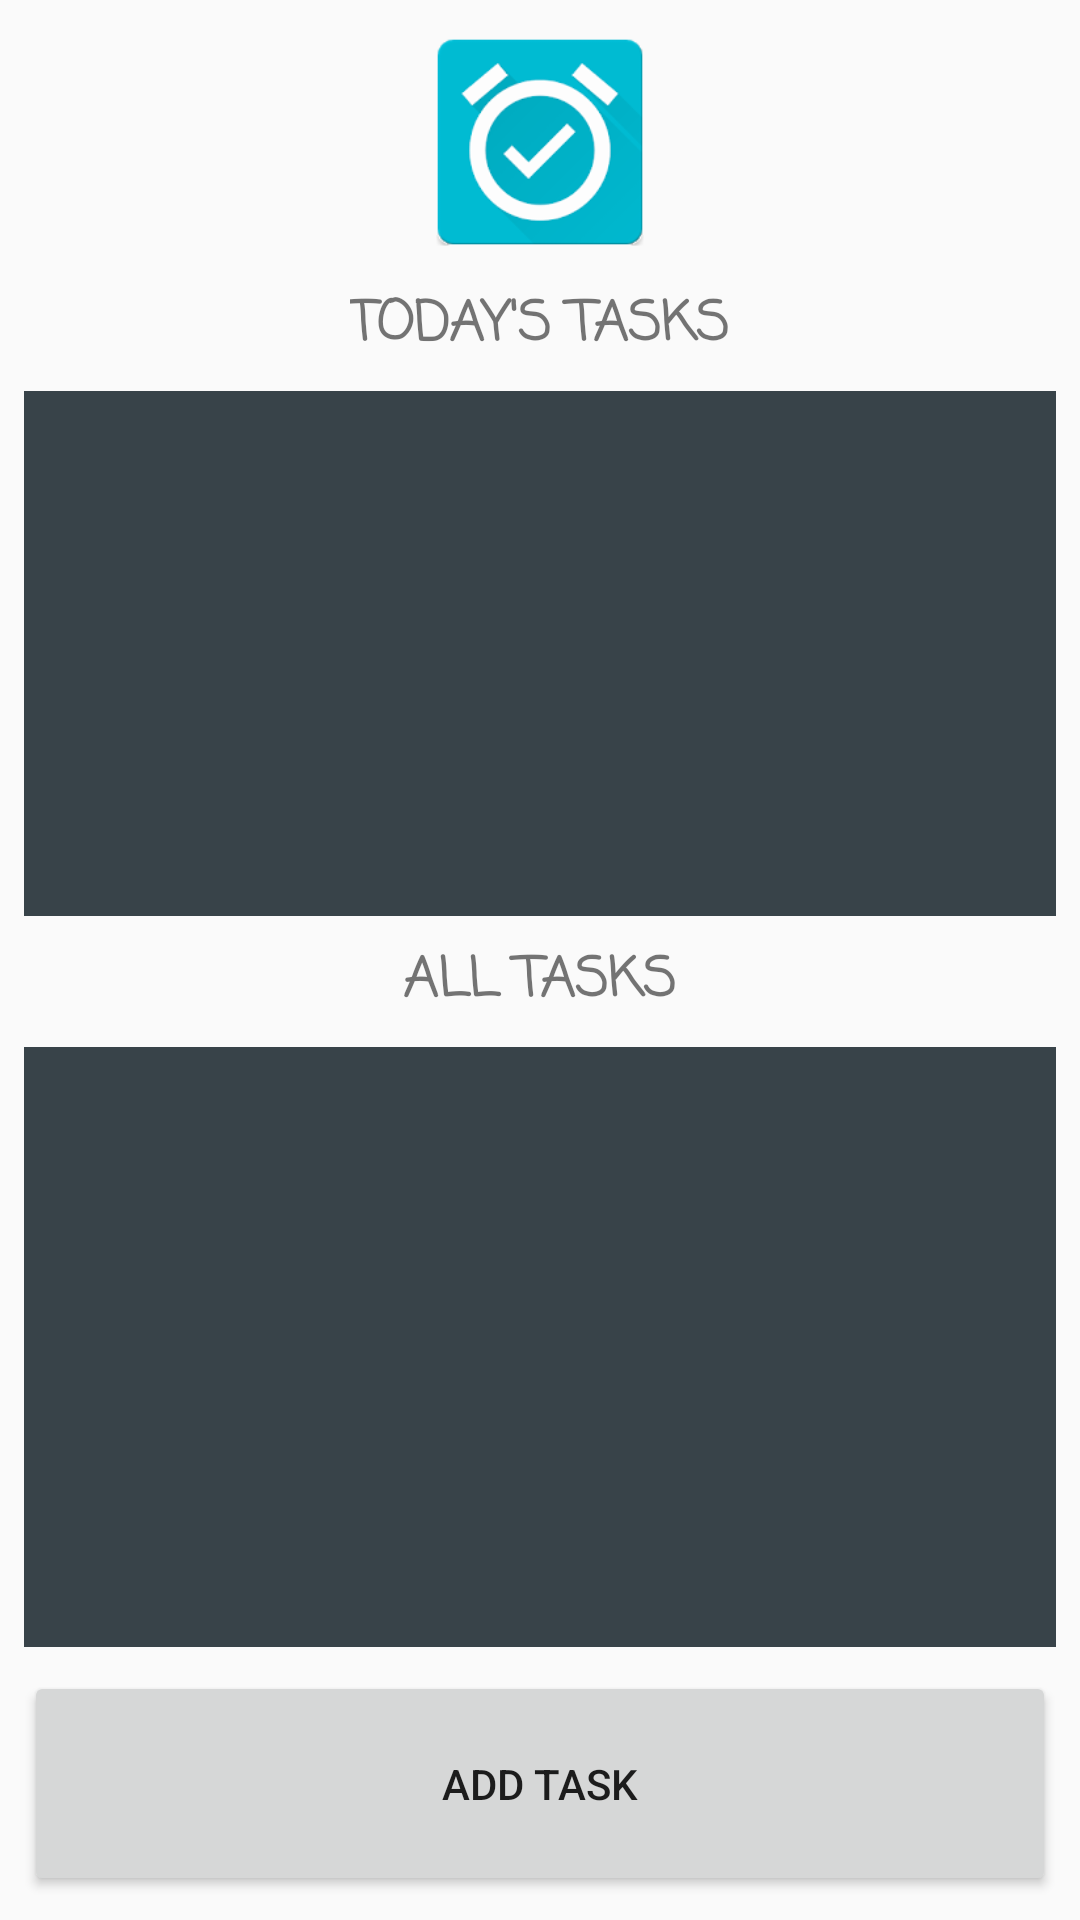

Reconstruct the res/layout file that produces this screen, plus the resources it refers to.
<!-- AndroidManifest.xml: application theme AppTheme -->
<!-- res/layout/activity_main.xml -->
<?xml version="1.0" encoding="utf-8"?>
<androidx.constraintlayout.widget.ConstraintLayout xmlns:android="http://schemas.android.com/apk/res/android"
    xmlns:app="http://schemas.android.com/apk/res-auto"
    xmlns:tools="http://schemas.android.com/tools"
    android:layout_width="match_parent"
    android:layout_height="match_parent"
    android:orientation="vertical"
    tools:context=".MainActivity">

    <TextView
        android:id="@+id/tvToday"
        android:layout_width="wrap_content"
        android:layout_height="wrap_content"
        android:layout_marginBottom="8dp"
        android:fontFamily="casual"
        android:text="@string/today_s_tasks"
        android:textAlignment="center"
        android:textAllCaps="true"
        android:textSize="18sp"
        android:textStyle="bold"
        app:layout_constraintBottom_toTopOf="@+id/recyclerToday"
        app:layout_constraintEnd_toEndOf="parent"
        app:layout_constraintStart_toStartOf="parent" />

    <androidx.recyclerview.widget.RecyclerView
        android:id="@+id/recyclerToday"
        android:layout_width="match_parent"
        android:layout_height="175dp"
        android:layout_marginStart="8dp"
        android:layout_marginEnd="8dp"
        android:layout_marginBottom="8dp"
        android:background="@color/erColorPrimaryDark"
        android:padding="8dp"
        android:visibility="visible"
        app:layout_constraintBottom_toTopOf="@+id/tvAll"
        app:layout_constraintEnd_toEndOf="parent"
        app:layout_constraintStart_toStartOf="parent">

    </androidx.recyclerview.widget.RecyclerView>

    <TextView
        android:id="@+id/tvAll"
        android:layout_width="wrap_content"
        android:layout_height="wrap_content"
        android:layout_marginBottom="8dp"
        android:fontFamily="casual"
        android:text="@string/all_tasks"
        android:textAlignment="center"
        android:textAllCaps="true"
        android:textSize="18sp"
        android:textStyle="bold"
        app:layout_constraintBottom_toTopOf="@+id/recyclerAll"
        app:layout_constraintEnd_toEndOf="parent"
        app:layout_constraintStart_toStartOf="parent" />

    <androidx.recyclerview.widget.RecyclerView
        android:id="@+id/recyclerAll"
        android:layout_width="match_parent"
        android:layout_height="200dp"
        android:layout_marginStart="8dp"
        android:layout_marginEnd="8dp"
        android:layout_marginBottom="8dp"
        android:background="@color/erColorPrimaryDark"
        android:padding="8dp"
        android:visibility="visible"
        app:layout_constraintBottom_toTopOf="@+id/button"
        app:layout_constraintEnd_toEndOf="parent"
        app:layout_constraintStart_toStartOf="parent" />

    <Button
        android:id="@+id/button"
        android:layout_width="match_parent"
        android:layout_height="75dp"
        android:layout_marginStart="8dp"
        android:layout_marginEnd="8dp"
        android:layout_marginBottom="8dp"
        android:onClick="onClick"
        android:text="@string/add_task"
        app:layout_constraintBottom_toBottomOf="parent"
        app:layout_constraintEnd_toEndOf="parent"
        app:layout_constraintStart_toStartOf="parent" />

    <ImageView
        android:id="@+id/doubleClickImage"
        android:layout_width="0dp"
        android:layout_height="0dp"
        android:layout_marginStart="8dp"
        android:layout_marginTop="8dp"
        android:layout_marginEnd="8dp"
        android:layout_marginBottom="8dp"
        android:scaleType="centerInside"
        app:layout_constraintBottom_toTopOf="@+id/tvToday"
        app:layout_constraintEnd_toEndOf="parent"
        app:layout_constraintStart_toStartOf="parent"
        app:layout_constraintTop_toTopOf="parent"
        app:srcCompat="@drawable/logo" />

</androidx.constraintlayout.widget.ConstraintLayout>
<!-- resources referenced by this layout -->
<resources>
  <color name="erColorPrimaryDark">#384349</color>
  <!-- drawable logo: webp bitmap (drawable, 7272 bytes) -->
  <string name="add_task">Add Task</string>
  <string name="all_tasks">All Tasks</string>
  <string name="today_s_tasks">Today\'s Tasks</string>
  <style name="AppTheme" parent="Theme.AppCompat.Light.DarkActionBar">
          
          <item name="colorPrimary">@color/colorPrimary</item>
          <item name="colorPrimaryDark">@color/colorPrimaryDark</item>
          <item name="colorAccent">@color/colorAccent</item>
      </style>
  <color name="colorPrimary">#008577</color>
  <color name="colorPrimaryDark">#00574B</color>
  <color name="colorAccent">#D81B60</color>
</resources>
